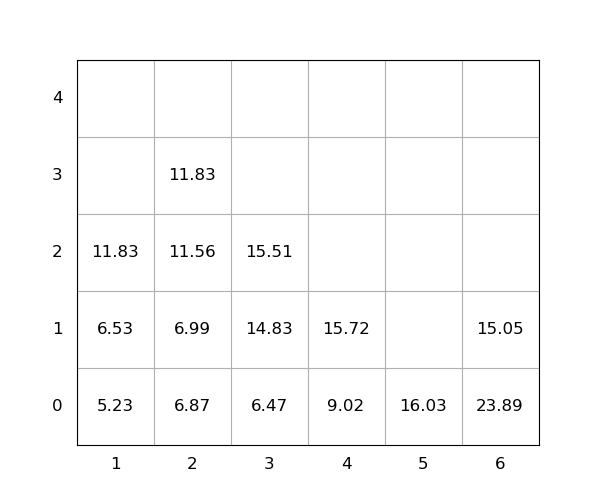

Data behind this chart, as committed beside it:
idx, loc_x, loc_y, loc_z, weight, group, score, seq, reloc, size(ft)
1, 2, 0, 0, 6.87, 0, 6.87, 0, 0, 20
2, 6, 0, 0, 23.89, 0, 23.89, 0, 1.0, 20
3, 6, 0, 1, 15.05, 0, 15.05, 0, 1.0, 20
4, 3, 0, 0, 6.47, 0, 6.47, 1, 0, 20
5, 1, 0, 0, 5.23, 0, 5.23, 2, 0, 20
6, 5, 0, 0, 16.03, 0, 16.03, 3, 0, 20
7, 2, 0, 1, 6.99, 0, 6.99, 4, 0, 20
8, 3, 0, 1, 14.83, 0, 14.83, 5, 0, 20
9, 4, 0, 0, 9.02, 0, 9.02, 6, 0, 20
10, 4, 0, 1, 15.72, 0, 15.72, 7, 0, 20
11, 2, 0, 2, 11.56, 0, 11.56, 8, 0, 20
12, 1, 0, 1, 6.53, 0, 6.53, 9, 0, 20
13, 3, 0, 2, 15.51, 0, 15.51, 10, 0, 20
14, 2, 0, 3, 11.83, 0, 11.83, 11, 0, 20
15, 1, 0, 2, 11.83, 0, 11.83, 12, 0, 20
